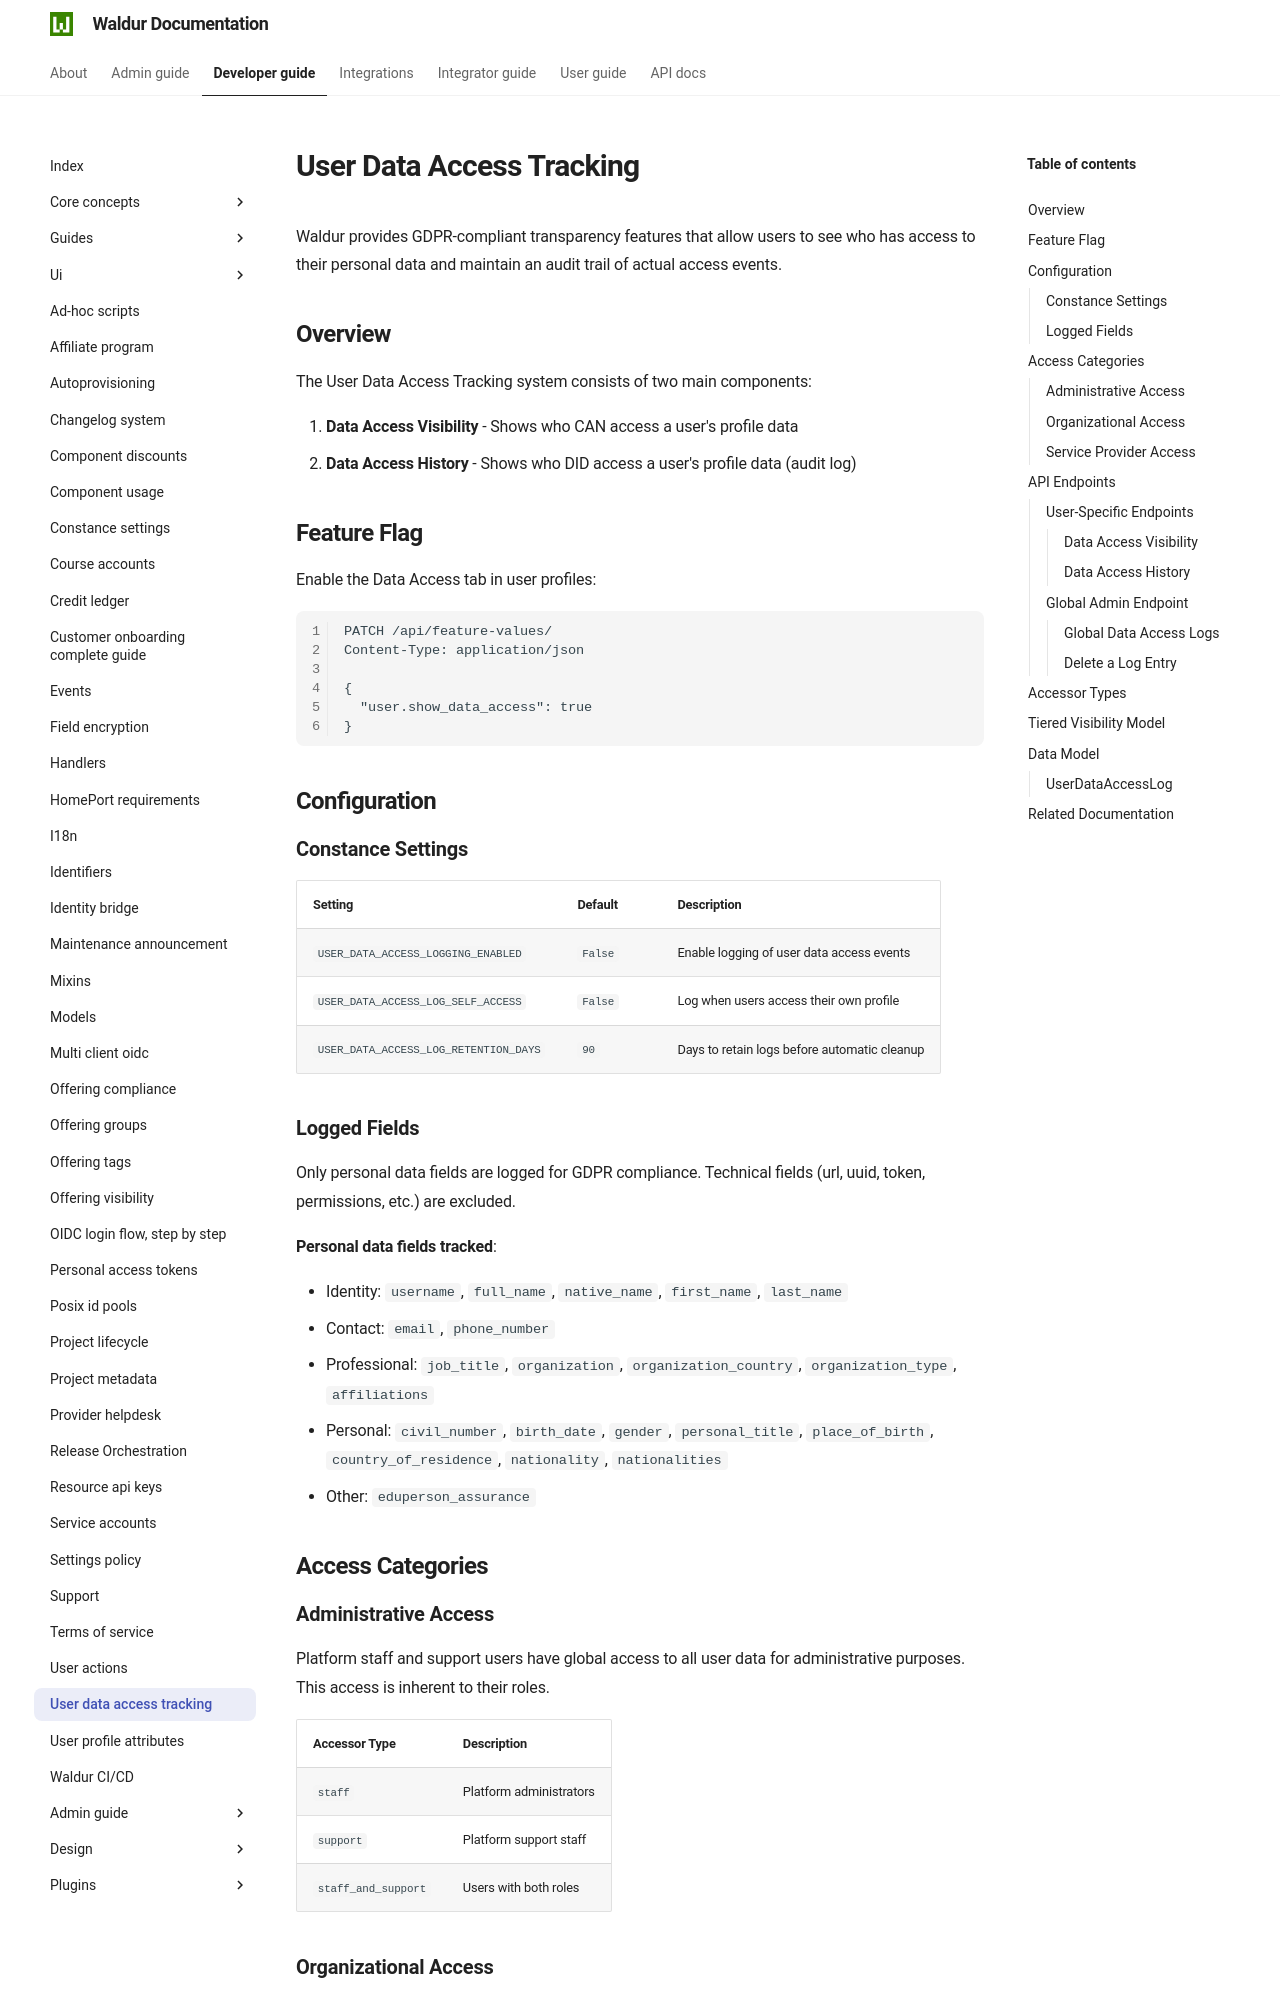

repository: waldur/waldur-docs · page: 8.1.3/developer-guide/user-data-access-tracking/index.html · generator: mkdocs

# User Data Access Tracking

<!-- EXTERNAL DOCUMENT
Source: https://code.opennodecloud.com/waldur/waldur-mastermind.git
Branch: develop
Remote Path: docs//user-data-access-tracking.md
Local Path: docs/developer-guide
Last Sync: 2026-11-22T03:05:33.263939

WARNING: This file is automatically synchronized from the source repository.
DO NOT EDIT this file directly. Changes will be overwritten.
Edit the source at: https://code.opennodecloud.com/waldur/waldur-mastermind.git/-/tree/develop/docs//user-data-access-tracking.md
-->


Waldur provides GDPR-compliant transparency features that allow users to see who has access
to their personal data and maintain an audit trail of actual access events.

## Overview

The User Data Access Tracking system consists of two main components:

1. **Data Access Visibility** - Shows who CAN access a user's profile data
2. **Data Access History** - Shows who DID access a user's profile data (audit log)

## Feature Flag

Enable the Data Access tab in user profiles:

```http
PATCH /api/feature-values/
Content-Type: application/json

{
  "user.show_data_access": true
}
```

## Configuration

### Settings

| Setting | Default | Description |
|---------|---------|-------------|
| `USER_DATA_ACCESS_LOGGING_ENABLED` | `False` | Enable logging of user data access events |
| `USER_DATA_ACCESS_LOG_SELF_ACCESS` | `False` | Log when users access their own profile |
| `USER_DATA_ACCESS_LOG_RETENTION_DAYS` | `90` | Days to retain logs before automatic cleanup; 0 keeps them forever |

The `cleanup-user-data-access-logs` beat task runs daily at 04:30 UTC and deletes
the logs older than `USER_DATA_ACCESS_LOG_RETENTION_DAYS`. A value of 0 keeps
the logs forever.
